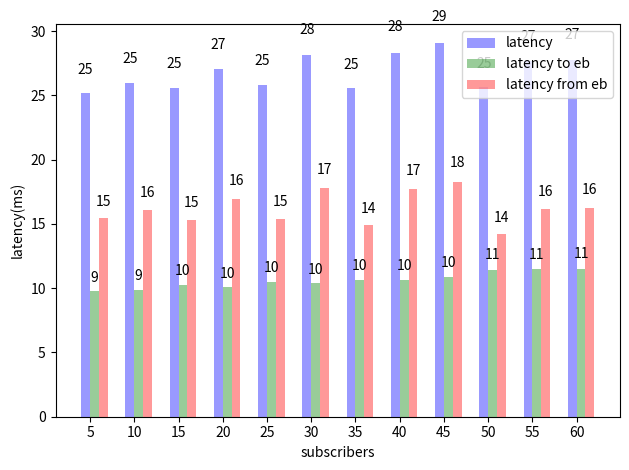

Write Python code to recreate this figure. (Note: this script raises an exception after producing the figure.)
import matplotlib.pyplot as plt
import numpy as np

publishers=[5,10,15,20,25,30,35,40,45,50,55,60]

#publishing_rate=[100*num_pub for num_pub in publishers]
publishing_rate=[3000 for num_pub in publishers]
eb_reception_rate=[]
sub_reception_rate=[]

latency=[25.214785,25.965896,25.616104,27.045355,25.838033,28.15767,25.583787,28.32894,29.107024,25.628412,27.659266,27.772969]
latency_to_eb=[9.783583,9.887263,10.2825,10.07303,10.469893,10.37947,10.677563,10.635223,10.84886,11.434507,11.492713,11.521517]
latency_from_eb=[15.431201,16.078633,15.333604,16.972325,15.36814,17.7782,14.906224,17.693716,18.258164,14.193905,16.166553,16.251452]

def autolabel(rects):
    for rect in rects:
        height = rect.get_height()
        ax.text(rect.get_x() + rect.get_width()/2., 1.05*height,
                '%d' % int(height),
                ha='center', va='bottom')

##plot rates
#n_groups=len(publishers)
#
#fig,ax = plt.subplots()
#index= np.arange(n_groups)
#bar_width= .2
#opacity= .4
#  
#pub_rate= plt.bar(index,publishing_rate,bar_width,alpha=opacity,color='b',label='publishing rate')
#eb_rate= plt.bar(index+ bar_width, eb_reception_rate,bar_width,alpha=opacity,color='g',label='eb reception rate')
#sub_rate= plt.bar(index+ 2*bar_width,sub_reception_rate, bar_width,alpha=opacity,color='r', label='sub reception rate')
#  
#plt.xlabel('subscribers')
#plt.ylabel('data rate (msgs/sec)')
#plt.xticks(index+bar_width/2,publishers)
#plt.legend(loc='best')
#plt.tight_layout()
#plt.savefig('/home/<user>/log/rates.pdf')
#plt.close()

#plot latencies
n_groups=len(publishers)

fig,ax = plt.subplots()
index= np.arange(n_groups)
bar_width= .2
opacity= .4
  
l= plt.bar(index,latency,bar_width,alpha=opacity,color='b',label='latency')
l_to_eb= plt.bar(index+ bar_width, latency_to_eb,bar_width,alpha=opacity,color='g',label='latency to eb')
l_from_eb= plt.bar(index+ 2*bar_width,latency_from_eb, bar_width,alpha=opacity,color='r', label='latency from eb')

autolabel(l)
autolabel(l_to_eb)
autolabel(l_from_eb)
  
plt.xlabel('subscribers')
plt.ylabel('latency(ms)')
plt.xticks(index+bar_width/2,publishers)
plt.legend(loc='best')
plt.tight_layout()
plt.savefig('/home/<user>/log/latency.pdf')
plt.close()
